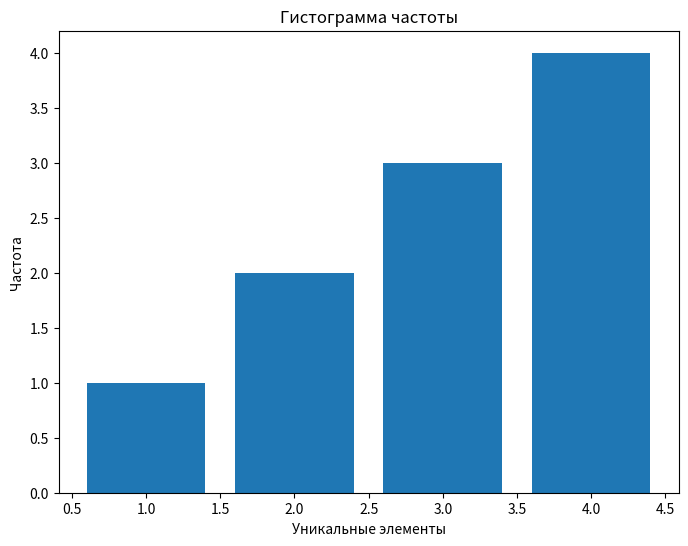
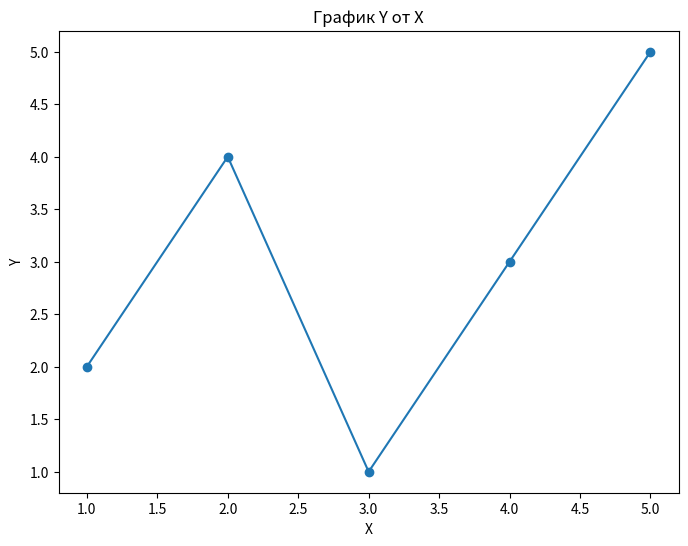

Write the Python code that produced these figures, in order.
import pandas as pd
import numpy as np
import matplotlib.pyplot as plt

#дз 10.1

data_list = [1, 2, 3, 4, 5]
series_from_list = pd.Series(data_list)
print("Series from list:\n", series_from_list)

data_numpy = np.array([6, 7, 8, 9, 10])
s = pd.Series(data_numpy)
print("\nSeries from NumPy array:\n", s)

data_dict = {'A': 11, 'B': 12, 'C': 13}
series_from_dict = pd.Series(data_dict)
print("\nSeries from dictionary:\n", series_from_dict)

data = {'col1': [1, 2, 3], 'col2': [4, 5, 6]}
df = pd.DataFrame(data)
print("\nDataFrame:\n", df)

#дз 10.2

series1 = pd.Series([1, 2, 3, 4, 5])
series2 = pd.Series([3, 5, 6, 7, 8])

unique_to_series1 = series1[~series1.isin(series2)]
unique_to_series2 = series2[~series2.isin(series1)]

print("\nUnique to series1:", unique_to_series1.values)
print("Unique to series2:", unique_to_series2.values)

#дз 10.3

series3 = pd.Series([1, 2, 2, 3, 3, 3, 4, 4, 4, 4])
value_counts = series3.value_counts()
print("\nValue counts:", value_counts)

plt.figure(figsize=(8, 6))
plt.bar(value_counts.index, value_counts.values)
plt.xlabel("Уникальные элементы")
plt.ylabel("Частота")
plt.title("Гистограмма частоты")
plt.show()

#дз 10.4

df1 = pd.DataFrame({'A': [1, 2], 'B': [3, 4]})
df2 = pd.DataFrame({'A': [5, 6], 'B': [7, 8]})

vertical_concat = pd.concat([df1, df2], ignore_index=True)
print("\nVertical concatenation:\n", vertical_concat)
df1['C'] = [9, 10]
horizontal_concat = pd.concat([df1, df2], axis=1)
print("\nHorizontal concatenation:\n", horizontal_concat)

# дз 10.5

df3 = pd.DataFrame({'X': [1, 2, 3, 4, 5], 'Y': [2, 4, 1, 3, 5]})

plt.figure(figsize=(8, 6))
plt.plot(df3['X'], df3['Y'], marker='o', linestyle='-')
plt.xlabel("X")
plt.ylabel("Y")
plt.title("График Y от X")
plt.show()